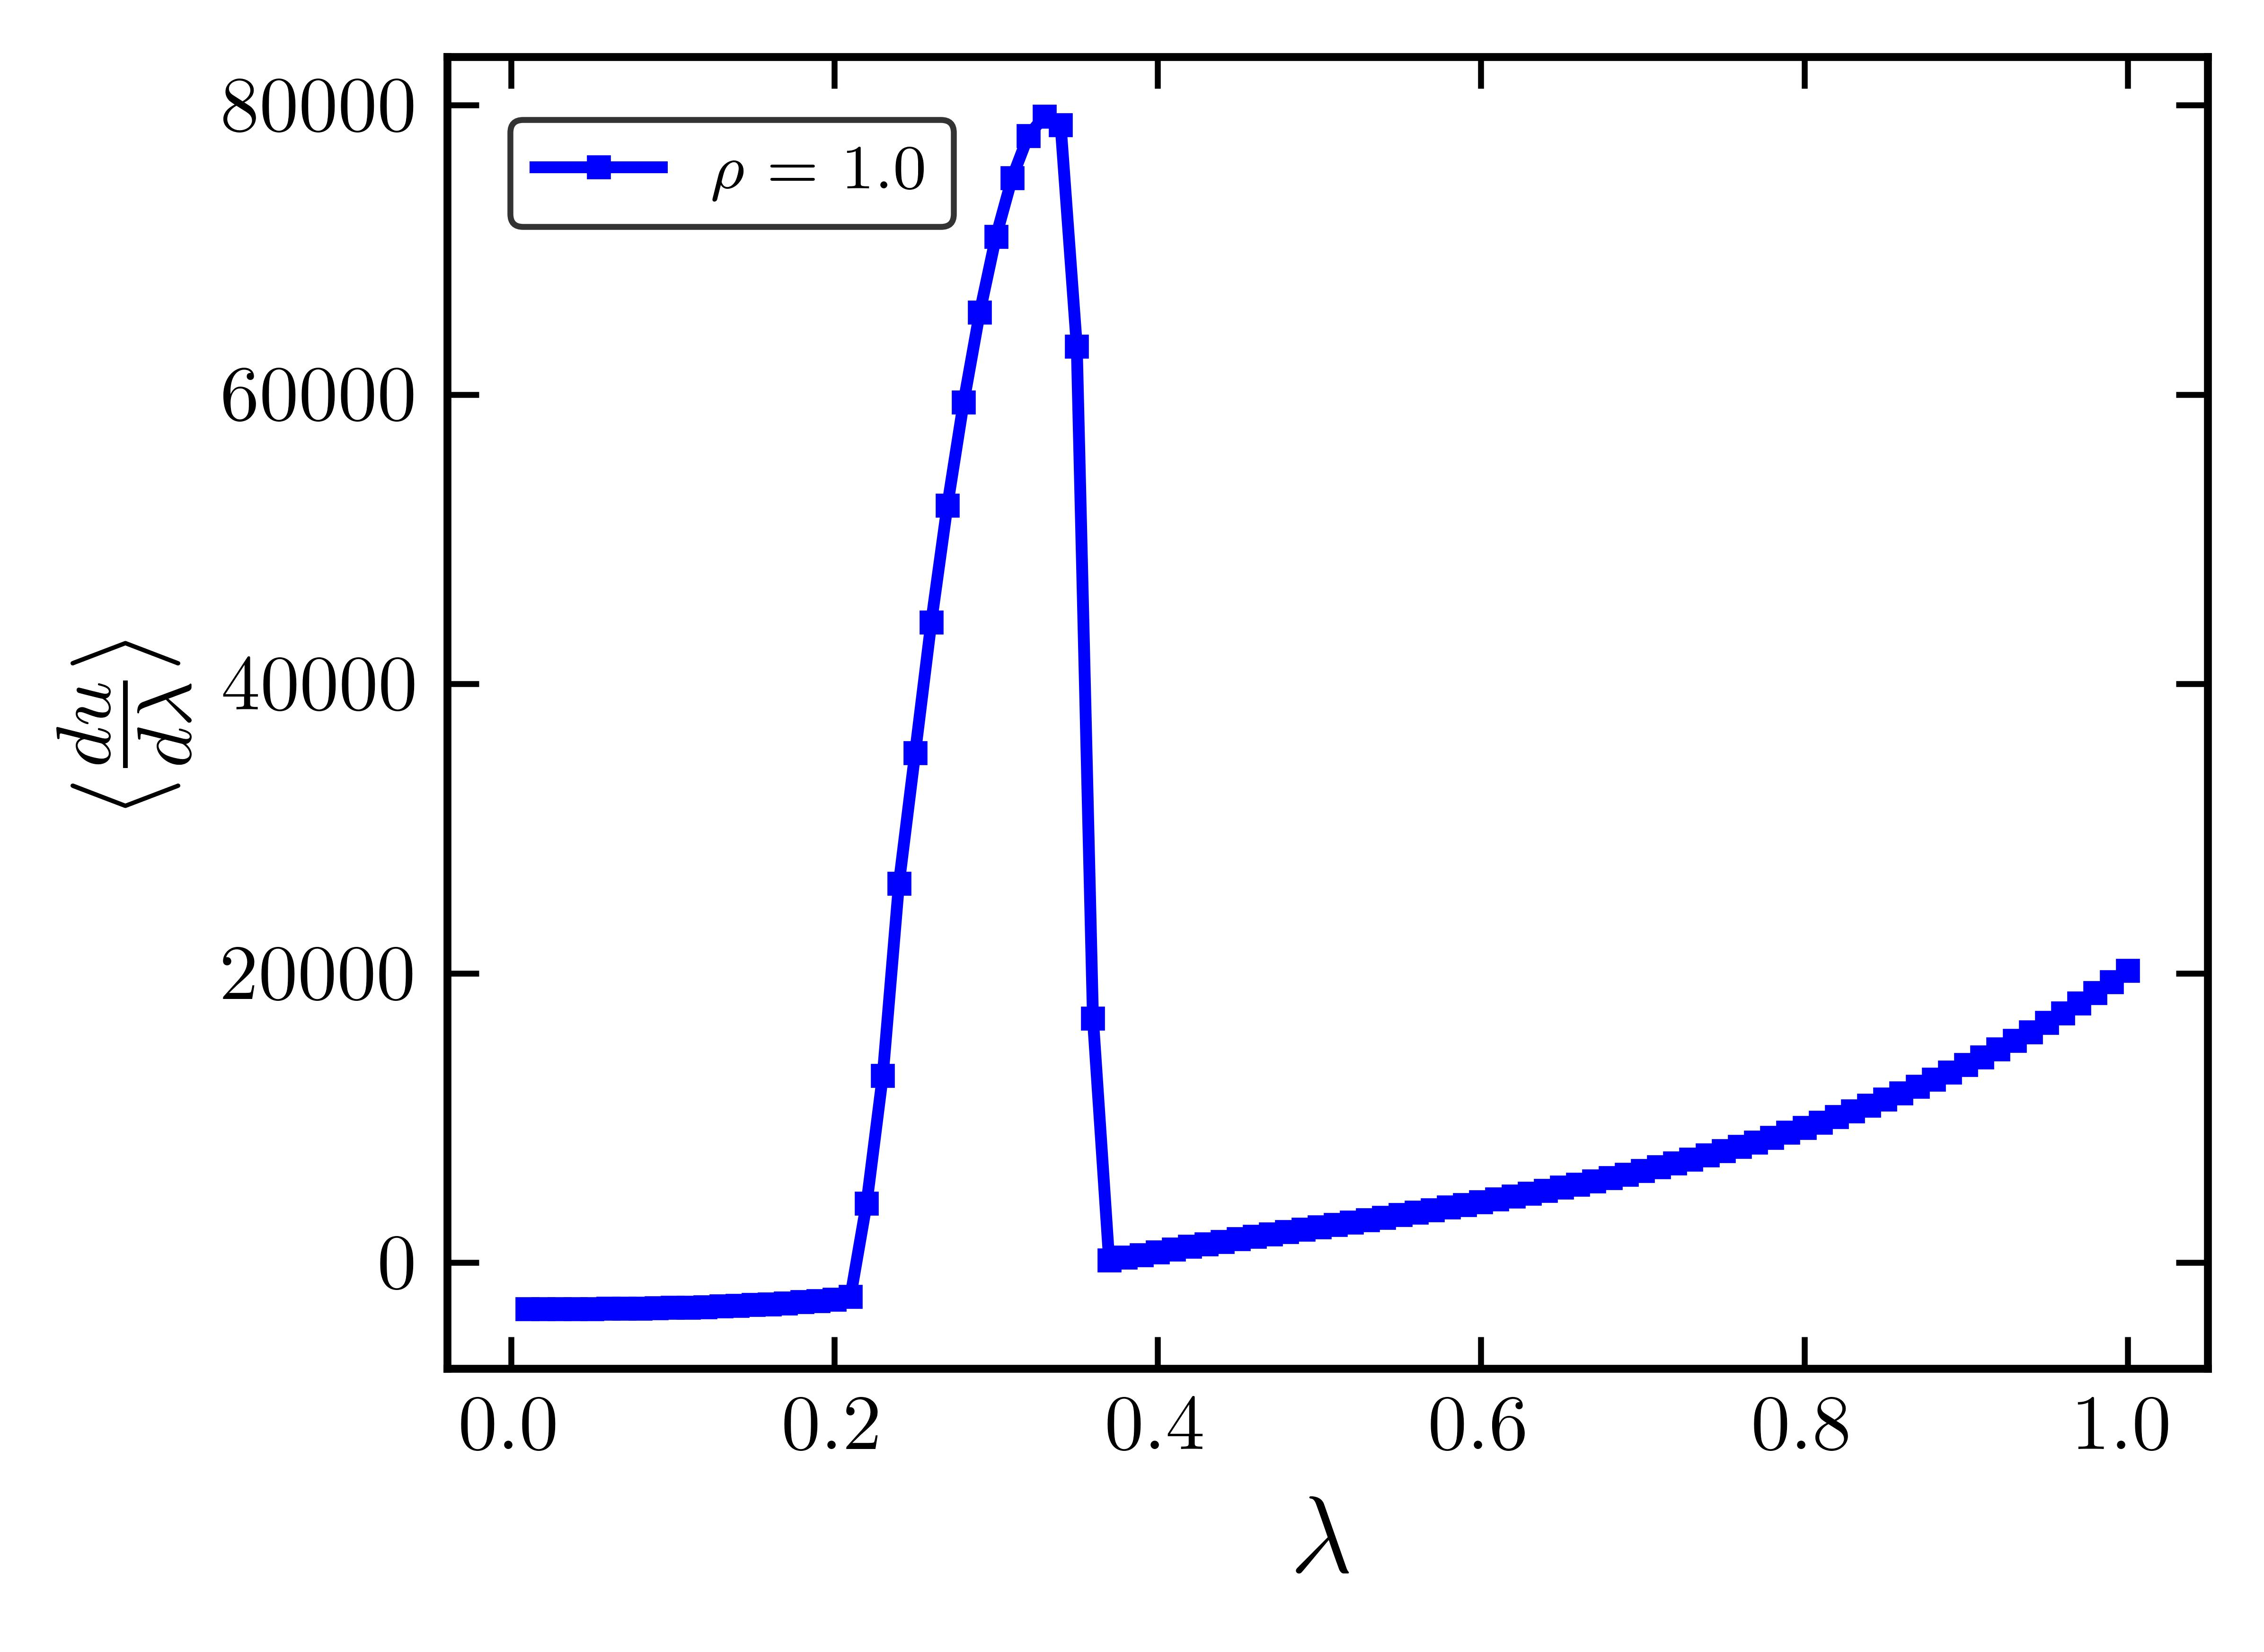

Generate this figure with Python:
#!/usr/bin/env python

########################### import the packages ############################
import sys
import os
import math
import numpy as np
import scienceplots
import matplotlib
matplotlib.use('Agg')
import matplotlib.pyplot as plt
import matplotlib.colors as mcolors
from matplotlib.ticker import ScalarFormatter, MultipleLocator
from scipy.interpolate import CubicSpline
from scipy.integrate import trapezoid

markers = ['o', 's', '^', 'D', 'h', '*', 'X' , "8"]
plot_size = (4, 3)
graphic_font = 'Arial'
math_font = 'dejavuserif'  #['dejavusans', 'dejavuserif', 'cm', 'stix', 'stixsans', 'custom']
spine_width = 1
markersize=2
capsize=3
markeredgewidth=0.75
legend_linewidth = 1
linewidth =1                
tick_width=0.75
tick_length=4
minor_tick_width= 0.5
minor_tick_length=2
tick_labelsize=10
legend_fontsize=8
legend_boxwidth=0.75
label_fontsize=14
borderaxespad=0.6
alpha = 1
CO2_color = '#e41a1c'
MIX_color = '#008000'
rgba_CO2_color = mcolors.to_rgba(CO2_color)
rgba_MIX_color = mcolors.to_rgba(MIX_color)
CO2_face_color = (rgba_CO2_color[0], rgba_CO2_color[1], rgba_CO2_color[2], 0.6)
MIX_face_color = (rgba_MIX_color[0], rgba_MIX_color[1], rgba_MIX_color[2], 0.6)
resolution_value = 1200
break_threshold = 10 # for NIST data
plt.rcParams['font.serif'] = graphic_font
plt.rcParams['mathtext.fontset'] = math_font

N = 500
T = 4

def calculate_excess_free_energy(dudl_data):
    lambda_values = dudl_data[:, 0]
    du_dlambda_values = dudl_data[:, 3]
    spline = CubicSpline(lambda_values, du_dlambda_values)
    lambda_fine = np.linspace(0, 1, 1000)
    du_dlambda_fine = spline(lambda_fine)
    area_trapezoid = trapezoid(du_dlambda_fine, lambda_fine)
    return area_trapezoid/N

# file_path_1     = "TP_0.01/TP_B2.dat"
# dudl_1          = np.loadtxt(file_path_1, skiprows=1, usecols=(0, 1, 2, 3))

# file_path_2   = "TP_0.02/TP_B2.dat"
# dudl_2        = np.loadtxt(file_path_2, skiprows=1, usecols=(0, 1, 2, 3))

# file_path_3   = "TP_0.03/TP_B2.dat"
# dudl_3        = np.loadtxt(file_path_3, skiprows=1, usecols=(0, 1, 2, 3))

# file_path_4     = "TP_0.04/TP_B2.dat"
# dudl_4          = np.loadtxt(file_path_4, skiprows=1, usecols=(0, 1, 2, 3))

# file_path_5     = "TP_0.05/TP_B2.dat"
# dudl_5          = np.loadtxt(file_path_5, skiprows=1, usecols=(0, 1, 2, 3))

# file_path_1     = "TP_0.06/TP_B2.dat"
# dudl_1          = np.loadtxt(file_path_1, skiprows=1, usecols=(0, 1, 2, 3))

# file_path_2   = "TP_0.07/TP_B2.dat"
# dudl_2        = np.loadtxt(file_path_2, skiprows=1, usecols=(0, 1, 2, 3))

# file_path_3   = "TP_0.08/TP_B2.dat"
# dudl_3        = np.loadtxt(file_path_3, skiprows=1, usecols=(0, 1, 2, 3))

# file_path_4     = "TP_0.09/TP_B2.dat"
# dudl_4          = np.loadtxt(file_path_4, skiprows=1, usecols=(0, 1, 2, 3))

file_path_5     = "TP_1.0/TP_B2.dat"
dudl_5          = np.loadtxt(file_path_5, skiprows=1, usecols=(0, 1, 2, 3))


# lambda_values = dudl[0:,0]
# du_dlambda_values = dudl[0:,3]
# spline = CubicSpline(lambda_values, du_dlambda_values)
# lambda_fine = np.linspace(0, 1, 1000)
# du_dlambda_fine = spline(lambda_fine)
# area_trapezoid = trapezoid(du_dlambda_fine, lambda_fine)
# # area_trapezoid = trapezoid(du_dlambda_values, lambda_values)
# print("Excess Free Energy for Rho = 0.05 (using trapezoidal rule):", area_trapezoid)

# Calculate and print excess free energy for each dataset
datasets = [dudl_5]
rhos = [1.0]
# rhos=[0.01, 0.02, 0.03, 0.04, 0.05]

for i, data in enumerate(datasets):
    area_trapezoid = calculate_excess_free_energy(data)
    print(f"Excess Free Energy for Rho = {rhos[i]} (using trapezoidal rule):", area_trapezoid)

with plt.style.context([ 'ieee']):
    plt.rcParams['font.family'] = graphic_font
    plt.rcParams['mathtext.fontset'] = math_font
    plt.rcParams['text.usetex'] = True
    fig, ax = plt.subplots(figsize=plot_size)
    ax.spines['top'].set_linewidth(spine_width)    
    ax.spines['bottom'].set_linewidth(spine_width) 
    ax.spines['left'].set_linewidth(spine_width)   
    ax.spines['right'].set_linewidth(spine_width)  
    
    # dudl_plot_1    = plt.plot(dudl_1[0:,0], dudl_1[0:,3],
    #                 linestyle= 'solid',
    #                 marker='s',
    #                 markersize=markersize,
    #                 color='cyan',
    #                 label='$\\rho$ = 0.06')
    
    # dudl_plot_2    = plt.plot(dudl_2[0:,0], dudl_2[0:,3],
    #                 linestyle= 'solid',
    #                 marker='s',
    #                 markersize=markersize,
    #                 color='magenta',
    #                 label='$\\rho$ = 0.07')
    
    # dudl_plot_3 = plt.plot(dudl_3[0:,0], dudl_3[0:,3],
    #                 linestyle= 'solid',
    #                 marker='s',
    #                 markersize=markersize,
    #                 color=MIX_color,
    #                 label='$\\rho$ = 0.08')
    
    # dudl_plot_4 = plt.plot(dudl_4[0:,0], dudl_4[0:,3],
    #                 linestyle= 'solid',
    #                 marker='s',
    #                 markersize=markersize,
    #                 color='red',
    #                 label='$\\rho$ = 0.09')

    dudl_plot_5 = plt.plot(dudl_5[0:,0], dudl_5[0:,3],
                    linestyle= 'solid',
                    marker='s',
                    markersize=markersize,
                    color='blue',
                    label='$\\rho$ = 1.0')
    
    plt.xlabel(r'$\lambda$', fontsize=label_fontsize)
    plt.ylabel(r'$\langle\frac{du}{d\lambda}\rangle$',fontsize=label_fontsize)
    
    # plt.xlim(0, 0.5)
    # plt.ylim(-3, -2.5)
    # ax.xaxis.set_major_locator(MultipleLocator(0.2))
    # ax.xaxis.set_minor_locator(MultipleLocator(10))
    
    ax.tick_params(axis='both', which='major', direction='in', width=tick_width, length=tick_length, labelsize=tick_labelsize,
                bottom=True, top=True, left=True, right=True)
    ax.tick_params(axis='both', which='minor', direction='in', width=minor_tick_width, length=minor_tick_length,
                bottom=True, top=True, left=True, right=True)
    
    combined_legend = plt.legend(fontsize=legend_fontsize, loc=2, ncol=1,borderaxespad=1)
    #outline1 = combined_legend.get_frame().set_alpha(0)
    outline = combined_legend.get_frame()
    outline.set_linewidth(legend_boxwidth)
    outline.set_edgecolor('black')
    
    output_dir = os.getcwd()
    file_name = f"thermodynamic_integration.jpg"
    file_path = os.path.join(output_dir, file_name)
    fig.savefig(file_path, dpi=resolution_value, bbox_inches='tight')
    fig.savefig(fr"{file_name}", dpi=resolution_value, bbox_inches='tight')
    
    # output_dir = os.getcwd()
    # file_name = f"Etotal.pdf"
    # file_path = os.path.join(output_dir, file_name)
    # fig.savefig(file_path, dpi=resolution_value, bbox_inches='tight')
    # fig.savefig(fr"{file_name}", dpi=resolution_value, bbox_inches='tight')